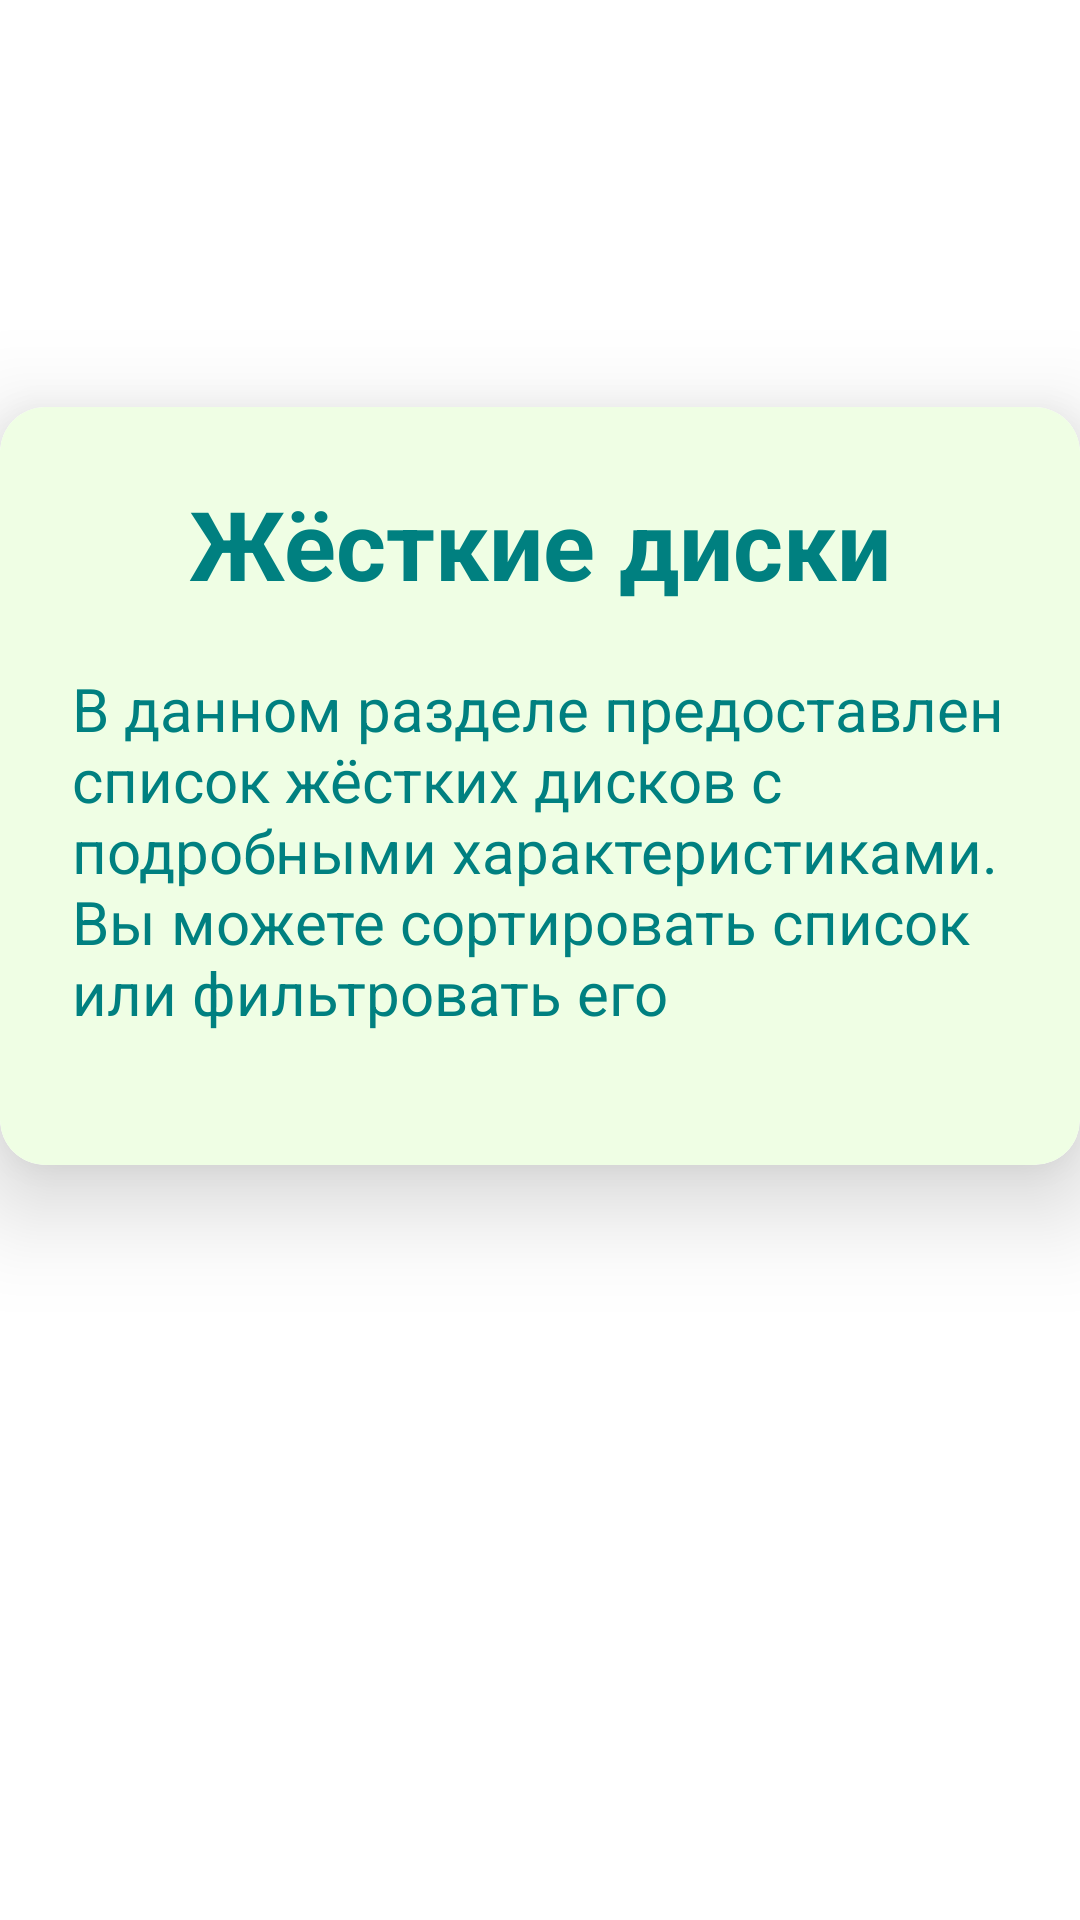

Here is an Android app screen rendered from its layout file. Give the layout XML and the strings, colors and styles it references.
<!-- AndroidManifest.xml: application theme Base.Theme.KR -->
<!-- res/layout/dialog_about_hdds.xml -->
<?xml version="1.0" encoding="utf-8"?>
<androidx.constraintlayout.widget.ConstraintLayout xmlns:android="http://schemas.android.com/apk/res/android"
    android:layout_width="match_parent"
    android:layout_height="match_parent"
    xmlns:app="http://schemas.android.com/apk/res-auto">

    <androidx.cardview.widget.CardView
        android:id="@+id/cardView2"
        android:layout_width="match_parent"
        android:layout_height="wrap_content"
        android:background="@drawable/custom_bg"
        app:cardCornerRadius="15dp"
        app:cardElevation="20dp"
        app:layout_constraintBottom_toBottomOf="parent"
        app:layout_constraintEnd_toEndOf="parent"
        app:layout_constraintStart_toStartOf="parent"
        app:layout_constraintTop_toTopOf="parent"
        app:layout_constraintVertical_bias="0.35">

        <LinearLayout
            android:layout_width="match_parent"
            android:layout_height="wrap_content"
            android:layout_gravity="center_horizontal"
            android:background="@drawable/bottomsheet_item_bg"
            android:orientation="vertical"
            android:padding="24dp">

            <TextView
                style="@style/TitleTextStyle"
                android:layout_width="match_parent"
                android:layout_height="wrap_content"
                android:text="Жёсткие диски"
                android:textAlignment="center" />

            <TextView
                style="@style/MainTextStyle"
                android:layout_width="match_parent"
                android:layout_height="wrap_content"
                android:text="В данном разделе предоставлен список жёстких дисков с подробными характеристиками. Вы можете сортировать список или фильтровать его"
                android:layout_marginVertical="20dp"/>

        </LinearLayout>
    </androidx.cardview.widget.CardView>

</androidx.constraintlayout.widget.ConstraintLayout>
<!-- resources referenced by this layout -->
<resources>
  <!-- drawable bottomsheet_item_bg (drawable) -->
  <?xml version="1.0" encoding="UTF-8"?>
  <shape xmlns:android="http://schemas.android.com/apk/res/android">
      <solid android:color="@color/light_olive"/>
      <corners android:radius="15dp"/>
      <padding android:left="4dp" android:top="4dp" android:right="4dp" android:bottom="4dp"/>
  </shape>
  <!-- drawable custom_bg (drawable) -->
  <?xml version="1.0" encoding="UTF-8"?>
  <shape xmlns:android="http://schemas.android.com/apk/res/android">
      <solid android:color="@color/light_marine"/>
      <corners android:radius="20dp"/>
      <padding android:left="4dp" android:top="4dp" android:right="4dp" android:bottom="4dp"/>
  </shape>
  <style name="MainTextStyle">
          <item name="android:textAppearance">@style/TextAppearance.AppCompat.Small</item>
          <item name="android:textSize">20dp</item>
          <item name="android:textColor">@color/light_marine</item>
      </style>
  <style name="TitleTextStyle">
          <item name="android:textAppearance">@style/TextAppearance.AppCompat.Small</item>
          <item name="android:textSize">32dp</item>
          <item name="android:textColor">@color/light_marine</item>
          <item name="android:textStyle">bold</item>
          <item name="android:fontFamily">sans-serif</item>
      </style>
  <style name="Base.Theme.KR" parent="Theme.Material3.DayNight.NoActionBar">
          <item name="android:windowBackground">#FFFFFF</item>
  
      </style>
  <color name="light_olive">#effee4</color>
  <color name="light_marine">#008080</color>
</resources>
